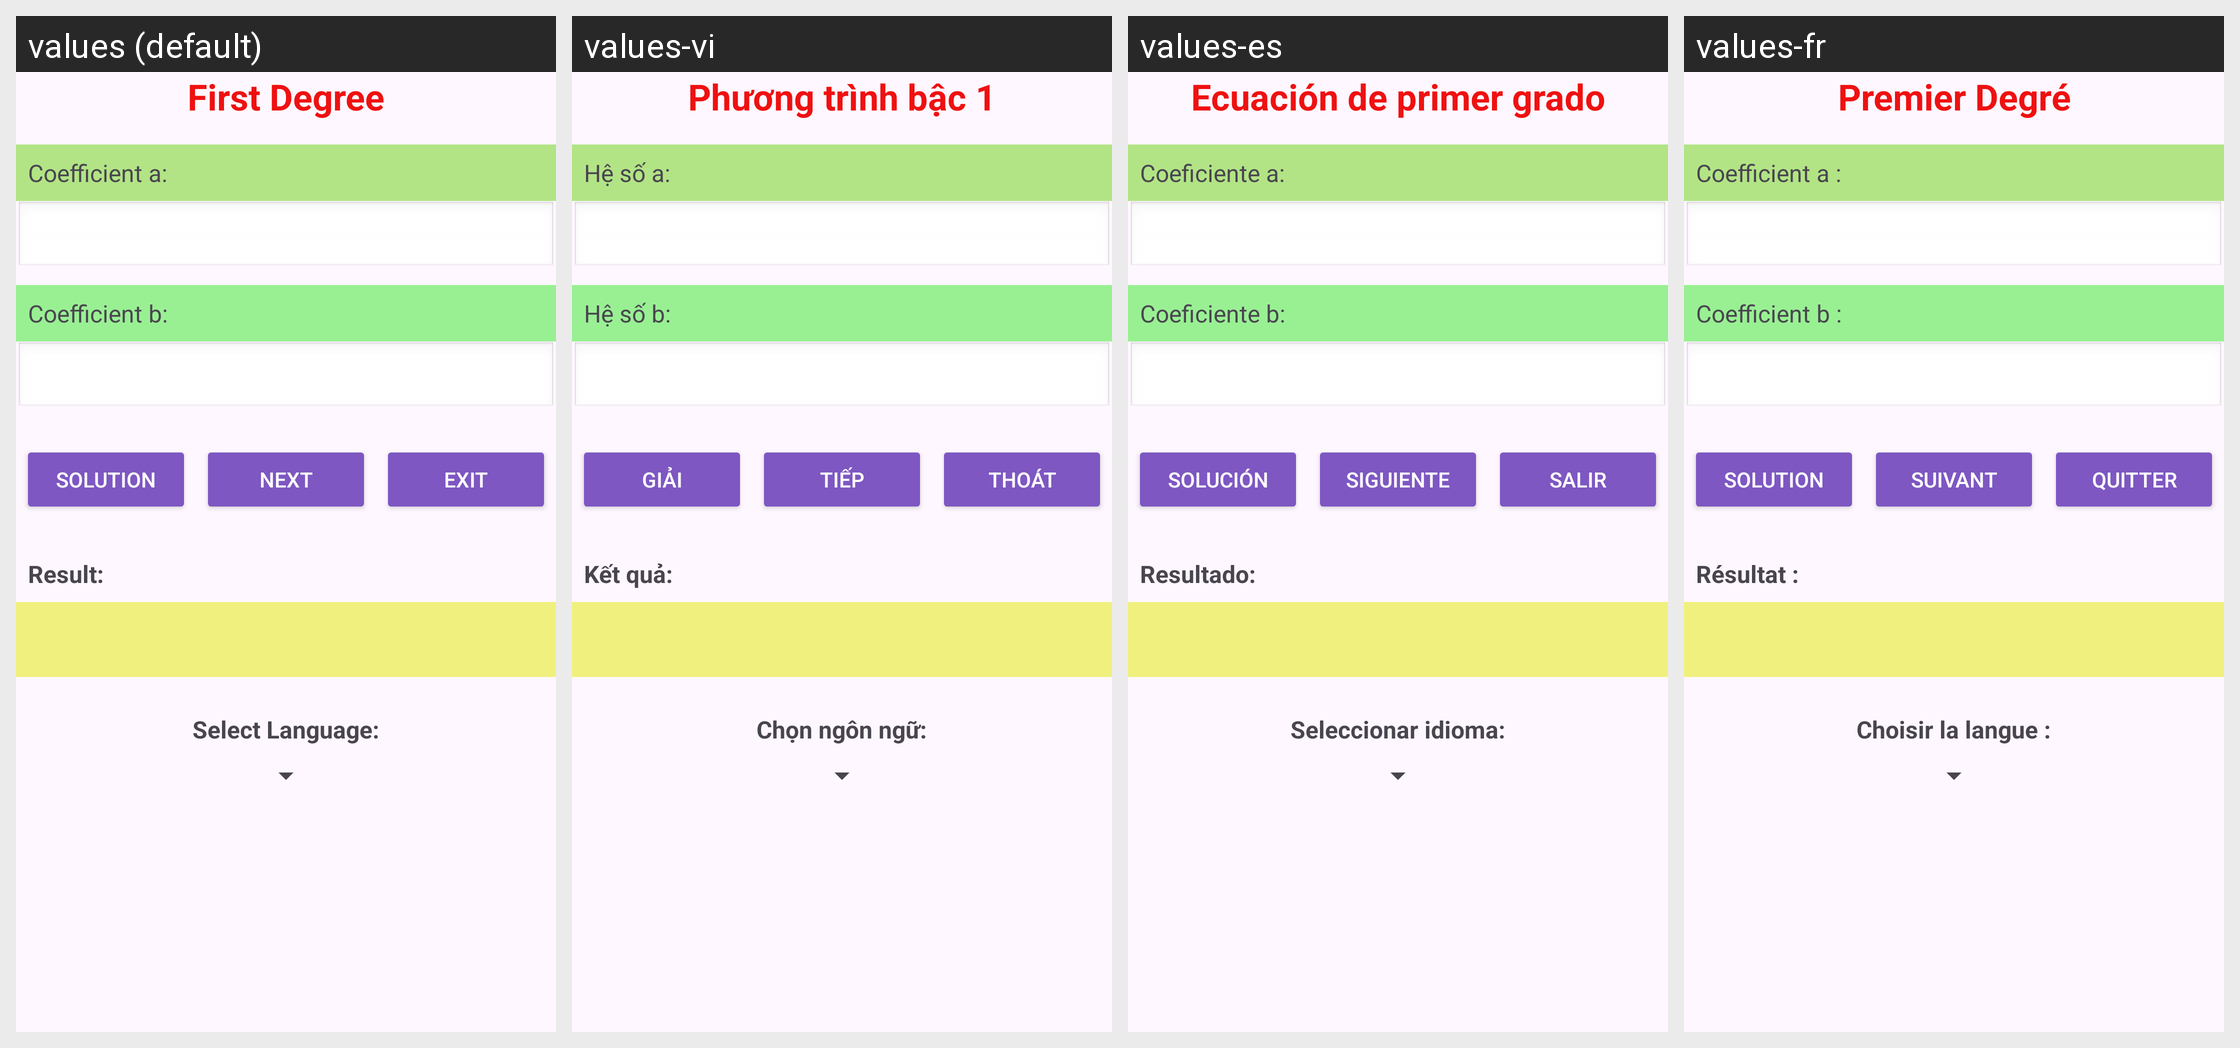

Translations of the strings shown on this Android screen, per locale in the grid:
Android screen res/layout/activity_main.xml rendered under 4 locales, left to right: values (default), values-vi, values-es, values-fr. Device: Nexus 5 (rendered at 1080×1920; each locale shown at half size, 540×960, under a caption strip naming it); theme Theme.K22411CProject28.
Strings drawn on this screen, with the default value and each locale's value (text and hints the layout hard-codes, and strings that could not be matched under every locale, appear in the picture but are not listed):

title_app
  values: First Degree
  values-vi: Phương trình bậc 1
  values-es: Ecuación de primer grado
  values-fr: Premier Degré

title_coefficient_a
  values: Coefficient a:
  values-vi: Hệ số a:
  values-es: Coeficiente a:
  values-fr: Coefficient a :

title_coefficient_b
  values: Coefficient b:
  values-vi: Hệ số b:
  values-es: Coeficiente b:
  values-fr: Coefficient b :

title_solution
  values: Solution
  values-vi: Giải
  values-es: Solución
  values-fr: Solution

title_next
  values: Next
  values-vi: Tiếp
  values-es: Siguiente
  values-fr: Suivant

title_exit
  values: Exit
  values-vi: Thoát
  values-es: Salir
  values-fr: Quitter

title_result
  values: Result:
  values-vi: Kết quả:
  values-es: Resultado:
  values-fr: Résultat :

title_select_language
  values: Select Language:
  values-vi: Chọn ngôn ngữ:
  values-es: Seleccionar idioma:
  values-fr: Choisir la langue :
